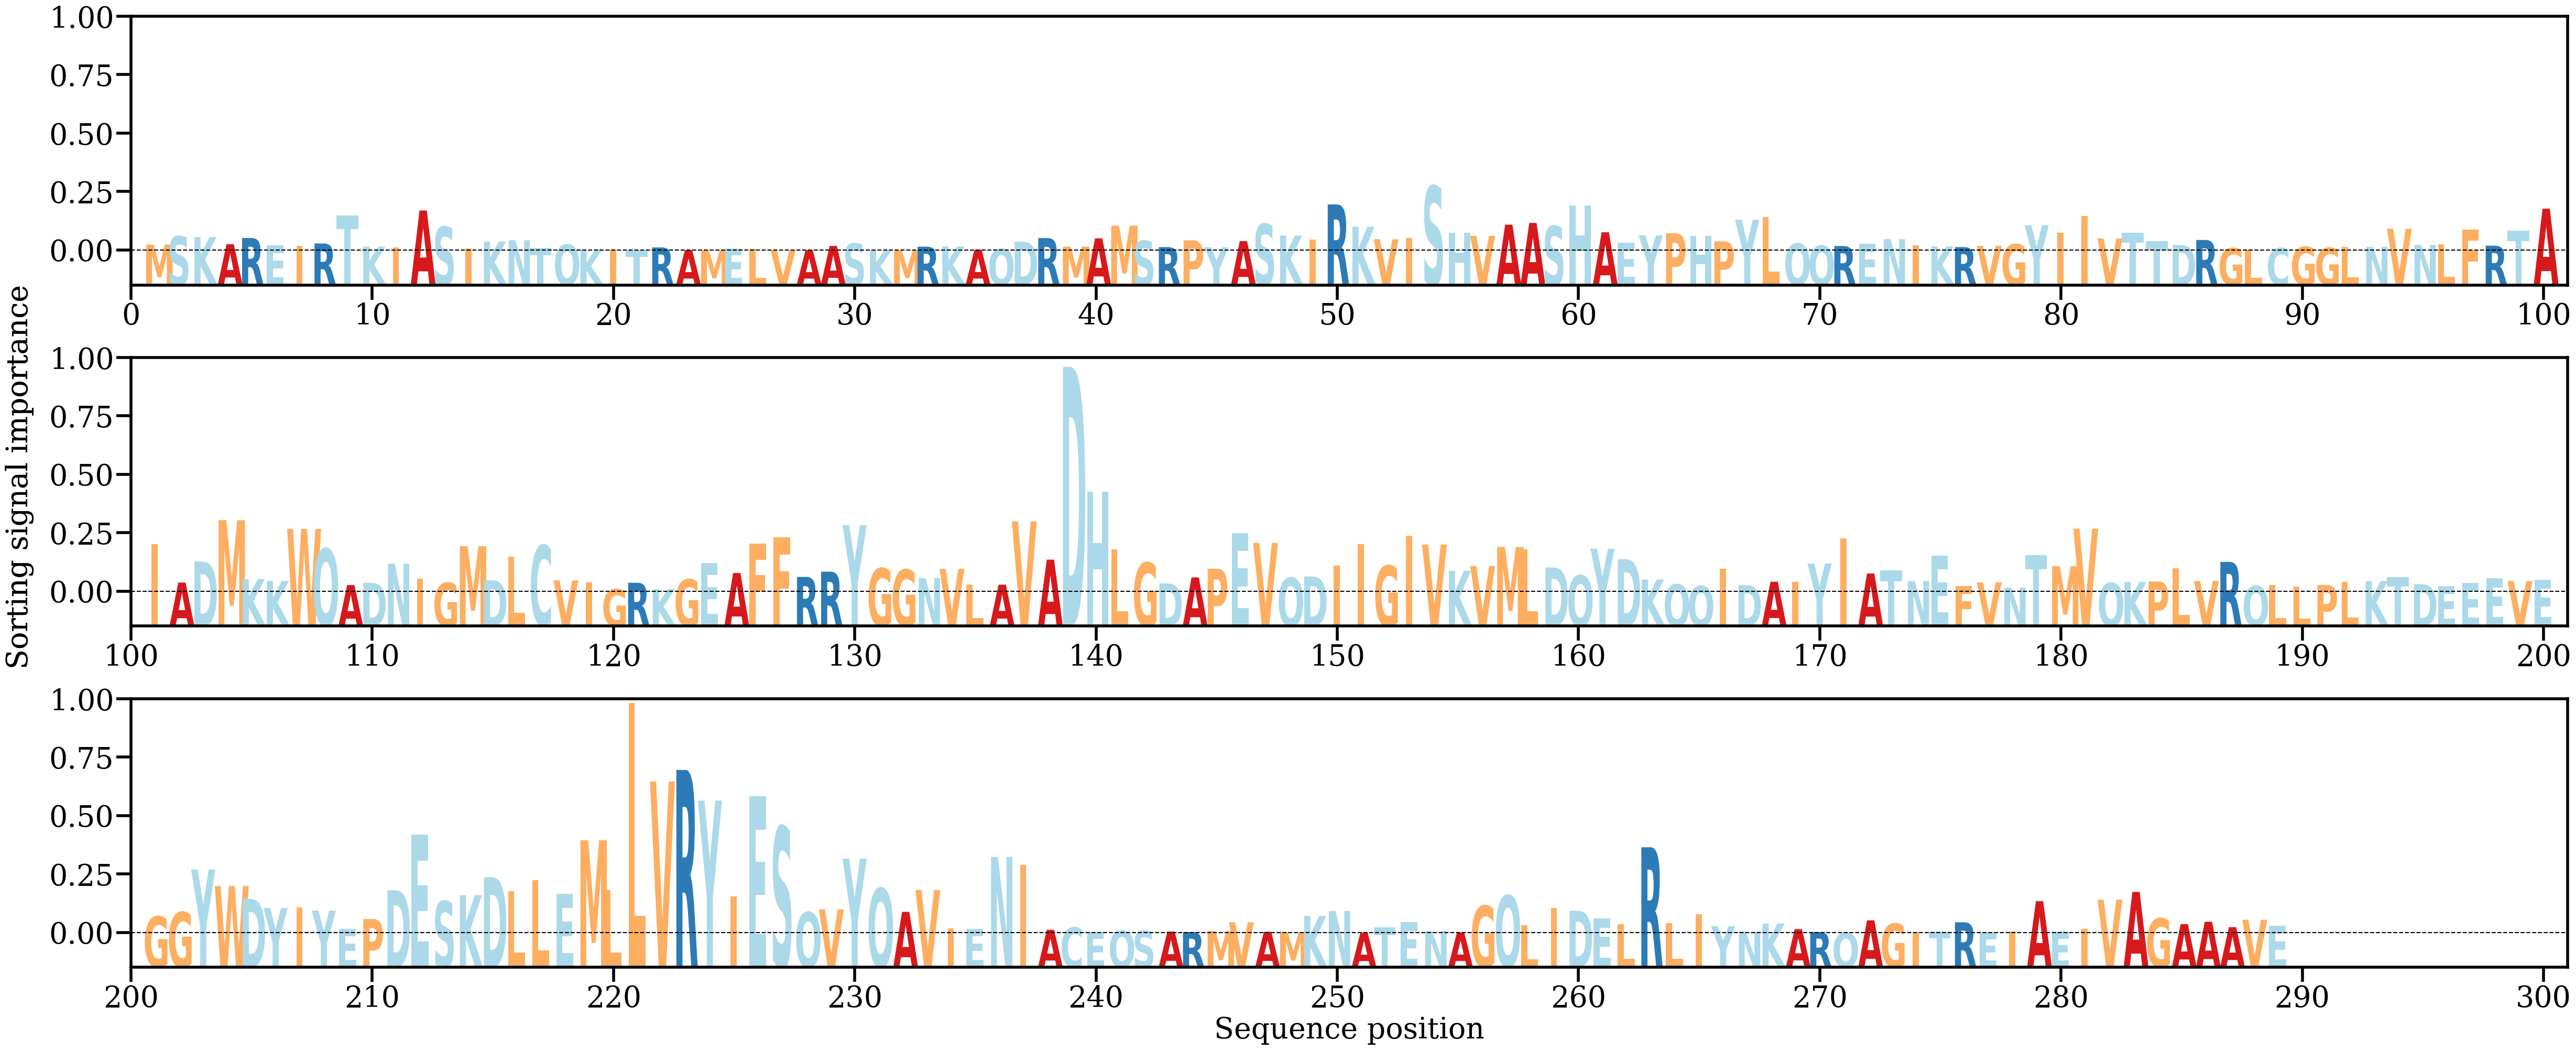

Values plotted in this chart, from the file beside it:
AA, Alpha
M, [0.00091137]
S, [0.00219687]
K, [0.0020631]
A, [0.00097452]
R, [0.00192418]
E, [0.00077679]
I, [0.00071131]
R, [0.00107792]
T, [0.00538559]
K, [0.00060382]
I, [0.00044338]
A, [0.00614128]
S, [0.00364887]
I, [0.00031963]
K, [0.0013586]
N, [0.00158742]
T, [0.00038478]
Q, [0.00091508]
K, [0.00018721]
I, [0.00015459]
T, [6.875219e-05]
R, [0.0004775]
A, [6.0040642e-05]
M, [2.052279e-05]
E, [0.00034954]
L, [0.00027127]
V, [3.68158e-05]
A, [5.8102865e-05]
A, [0.00070735]
S, [0.00109711]
K, [0.00015253]
M, [3.1292355e-05]
R, [0.00059089]
K, [0.00063259]
A, [0.00010366]
Q, [0.00025527]
D, [0.0013611]
R, [0.00191155]
M, [0.00058836]
A, [0.00186998]
M, [0.00380987]
S, [0.00150199]
R, [0.00052198]
P, [0.00156091]
Y, [0.0005165]
A, [0.00143831]
S, [0.00407518]
K, [0.00230404]
I, [0.00166969]
R, [0.00705868]
K, [0.00364211]
V, [0.00172861]
I, [0.00195432]
S, [0.00988868]
H, [0.00270377]
V, [0.00224994]
A, [0.00396091]
A, [0.00423167]
S, [0.00375132]
H, [0.00693747]
... 229 more rows
